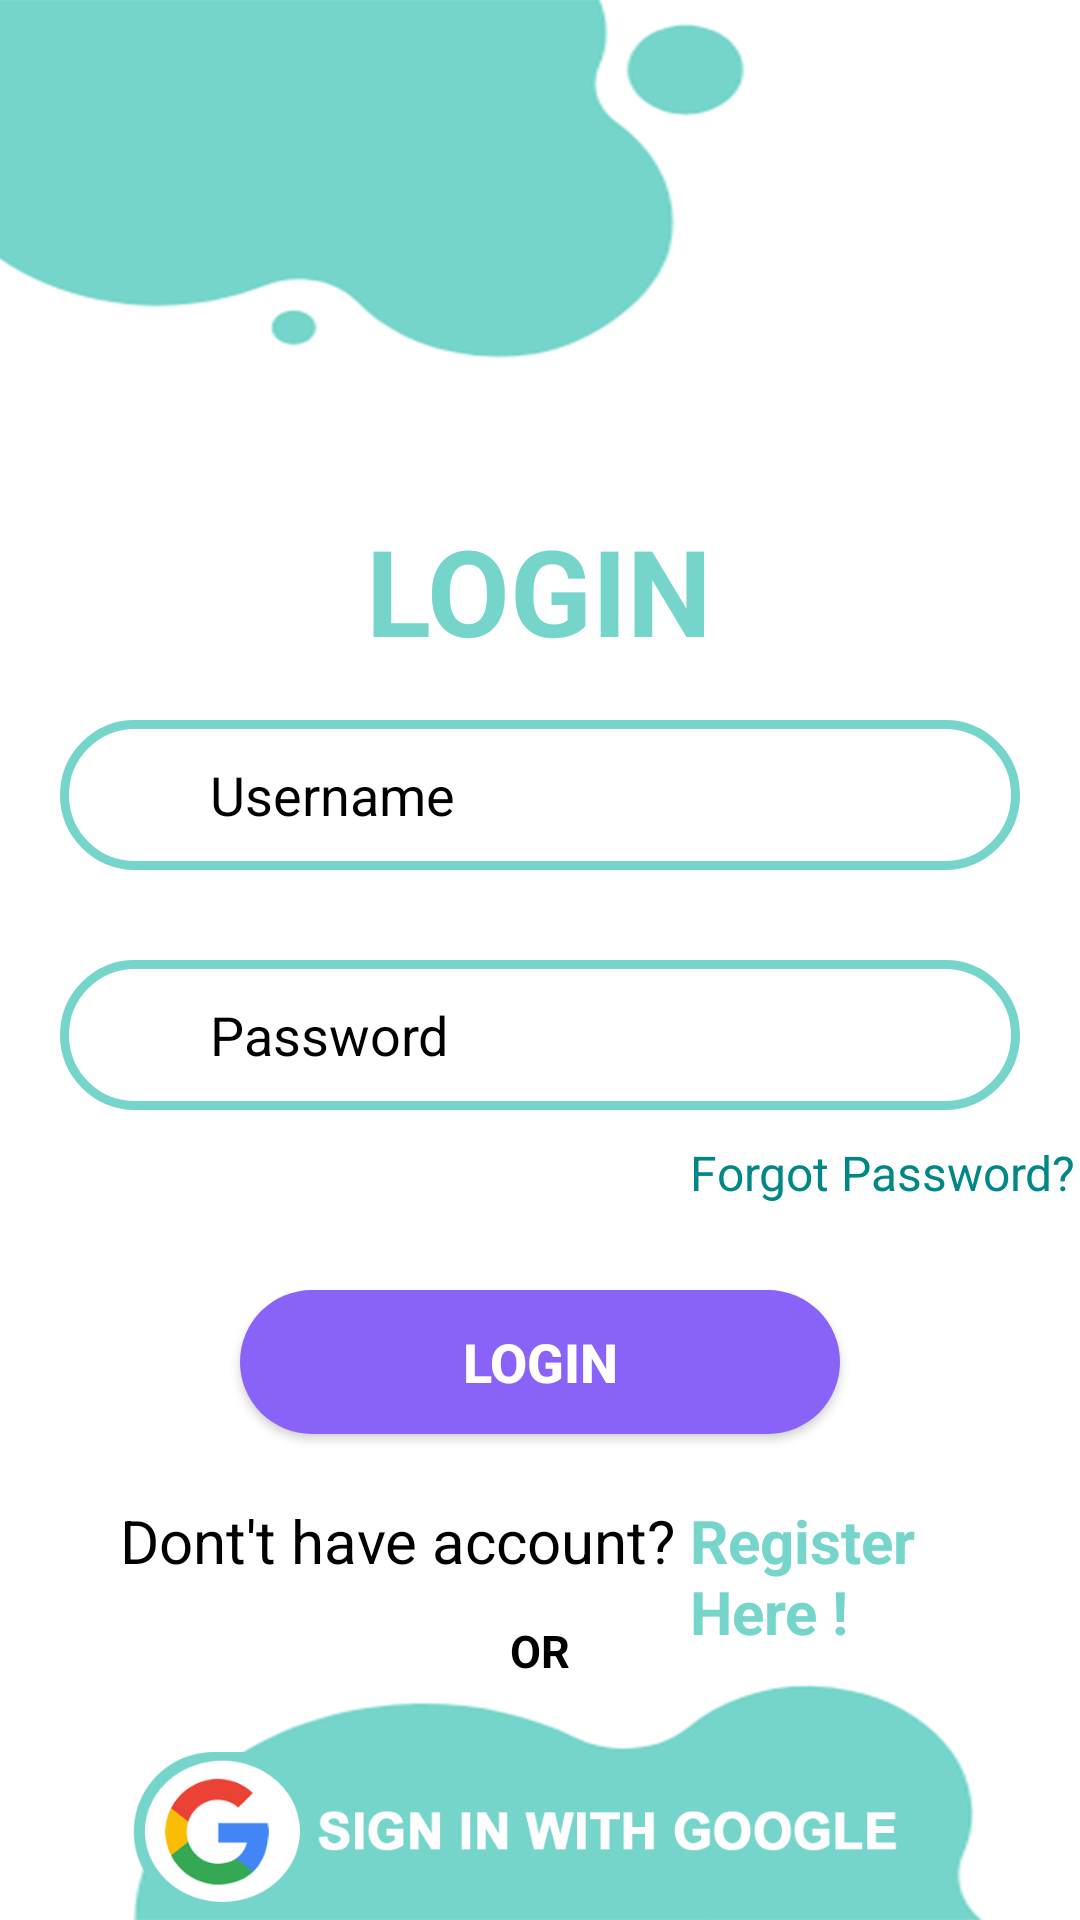

Reconstruct the res/layout file that produces this screen, plus the resources it refers to.
<!-- AndroidManifest.xml: application theme Theme.Teleheal -->
<!-- res/layout/activity_login.xml -->
<?xml version="1.0" encoding="utf-8"?>
<RelativeLayout xmlns:android="http://schemas.android.com/apk/res/android"
    xmlns:app="http://schemas.android.com/apk/res-auto"
    xmlns:tools="http://schemas.android.com/tools"
    android:layout_width="match_parent"
    android:layout_height="match_parent"
    android:background="@drawable/img"
    tools:context=".Login">

    <TextView
        android:id="@+id/textView2"
        android:layout_width="wrap_content"
        android:layout_height="wrap_content"
        android:layout_marginTop="170dp"
        android:layout_centerHorizontal="true"
        android:text="LOGIN"
        android:textColor="#75D5CA"
        android:textSize="40dp"
        android:textStyle="bold" />



    <EditText
        android:id="@+id/username"
        android:layout_width="320dp"
        android:layout_height="50dp"
        android:layout_marginTop="240dp"
        android:layout_centerHorizontal="true"
        android:background="@drawable/custom_textfield"
        android:ems="10"
        android:hint="Username"
        android:textColor="@color/black"
        android:inputType="textPersonName"
        android:textColorHint="@color/black"
        android:paddingLeft="50dp" />

    <EditText
        android:id="@+id/password"
        android:layout_width="320dp"
        android:layout_height="50dp"
        android:layout_marginBottom="72dp"
        android:layout_marginTop="320dp"
        android:layout_centerHorizontal="true"
        android:background="@drawable/custom_textfield"
        android:ems="10"
        android:hint="Password"

        android:inputType="textPassword"
        android:textColor="@color/black"
        android:textColorHint="@color/black"
        android:paddingLeft="50dp" />

    <Button
        android:id="@+id/loginbtn"
        android:layout_width="200dp"
        android:layout_height="wrap_content"
        android:layout_marginTop="430dp"
        android:layout_centerHorizontal="true"
        android:elevation="20px"
        android:background="@drawable/custom_btn"
        android:text="login"
        android:textColor="@color/white"
        android:textSize="18dp"
        android:textStyle="bold"
        />

    <TextView
        android:id="@+id/textView4"
        android:layout_width="wrap_content"
        android:layout_height="wrap_content"
        android:layout_marginTop="500dp"
        android:layout_marginLeft="40dp"
        android:text="Dont't have account? "
        android:textColor="#000000"
        android:textSize="20dp" />
    <TextView
        android:id="@+id/register"
        android:layout_width="wrap_content"
        android:layout_height="wrap_content"
        android:layout_marginTop="500dp"
        android:layout_marginLeft="230dp"
        android:text="Register Here ! "
        android:textColor="#75D5CA"
        android:textStyle="bold"
        android:textSize="20dp" />

    <ImageView
        android:id="@+id/imageView2"
        android:layout_width="25dp"
        android:layout_height="30dp"
        android:layout_marginLeft="55dp"
        android:layout_marginTop="250dp"
        app:srcCompat="@drawable/user" />

    <ImageView
        android:id="@+id/imageView3"
        android:layout_width="25dp"
        android:layout_height="30dp"
        android:layout_marginTop="330dp"
        android:layout_marginLeft="55dp"
        app:srcCompat="@drawable/locked" />

    <TextView
        android:id="@+id/forgotpass"
        android:layout_width="wrap_content"
        android:layout_height="wrap_content"
        android:layout_marginLeft="230dp"
        android:layout_marginTop="380dp"
        android:textSize="16dp"
        android:textColor="@color/teal_700"
        android:text="Forgot Password?" />

    <TextView
        android:id="@+id/textView6"
        android:layout_width="wrap_content"
        android:layout_height="wrap_content"
        android:layout_marginTop="540dp"
        android:layout_centerHorizontal="true"
        android:textSize="15dp"
        android:textStyle="bold"
        android:textColor="@color/black"
        android:text="OR" />

    <ImageView
        android:id="@+id/googlesignin"
        android:layout_width="280dp"
        android:layout_height="80dp"
        android:layout_centerHorizontal="true"
        android:layout_marginTop="580dp"
        app:srcCompat="@drawable/gsignin"/>

</RelativeLayout>
<!-- resources referenced by this layout -->
<resources>
  <color name="black">#FF000000</color>
  <color name="teal_700">#FF018786</color>
  <color name="white">#FFFFFFFF</color>
  <!-- drawable custom_btn (drawable) -->
  <?xml version="1.0" encoding="utf-8"?>
  <shape xmlns:android="http://schemas.android.com/apk/res/android">
  
      <solid android:color="@color/Lavender"/>
      <corners android:radius="50dp"/>
  
  </shape>
  <!-- drawable custom_textfield (drawable) -->
  <?xml version="1.0" encoding="utf-8"?>
  <shape xmlns:android="http://schemas.android.com/apk/res/android">
      <stroke android:color="#75D5CA" android:width="3dp"/>
      <corners android:radius="50dp"/>
  
  </shape>
  <!-- drawable gsignin: png bitmap (drawable, 23828 bytes) -->
  <!-- drawable img: png bitmap (drawable, 65556 bytes) -->
  <style name="Theme.Teleheal" parent="Theme.AppCompat.DayNight.DarkActionBar">
          
          <item name="colorPrimary">@color/purple_500</item>
          <item name="colorPrimaryVariant">@color/purple_700</item>
          <item name="colorOnPrimary">@color/white</item>
          
          <item name="colorSecondary">@color/teal_200</item>
          <item name="colorSecondaryVariant">@color/teal_700</item>
          <item name="colorOnSecondary">@color/black</item>
          
          <item name="android:statusBarColor">?attr/colorPrimaryVariant</item>
          
      </style>
  <color name="Lavender">#8962f7</color>
  <color name="purple_500">#FF6200EE</color>
  <color name="purple_700">#FF3700B3</color>
  <color name="teal_200">#FF03DAC5</color>
</resources>
